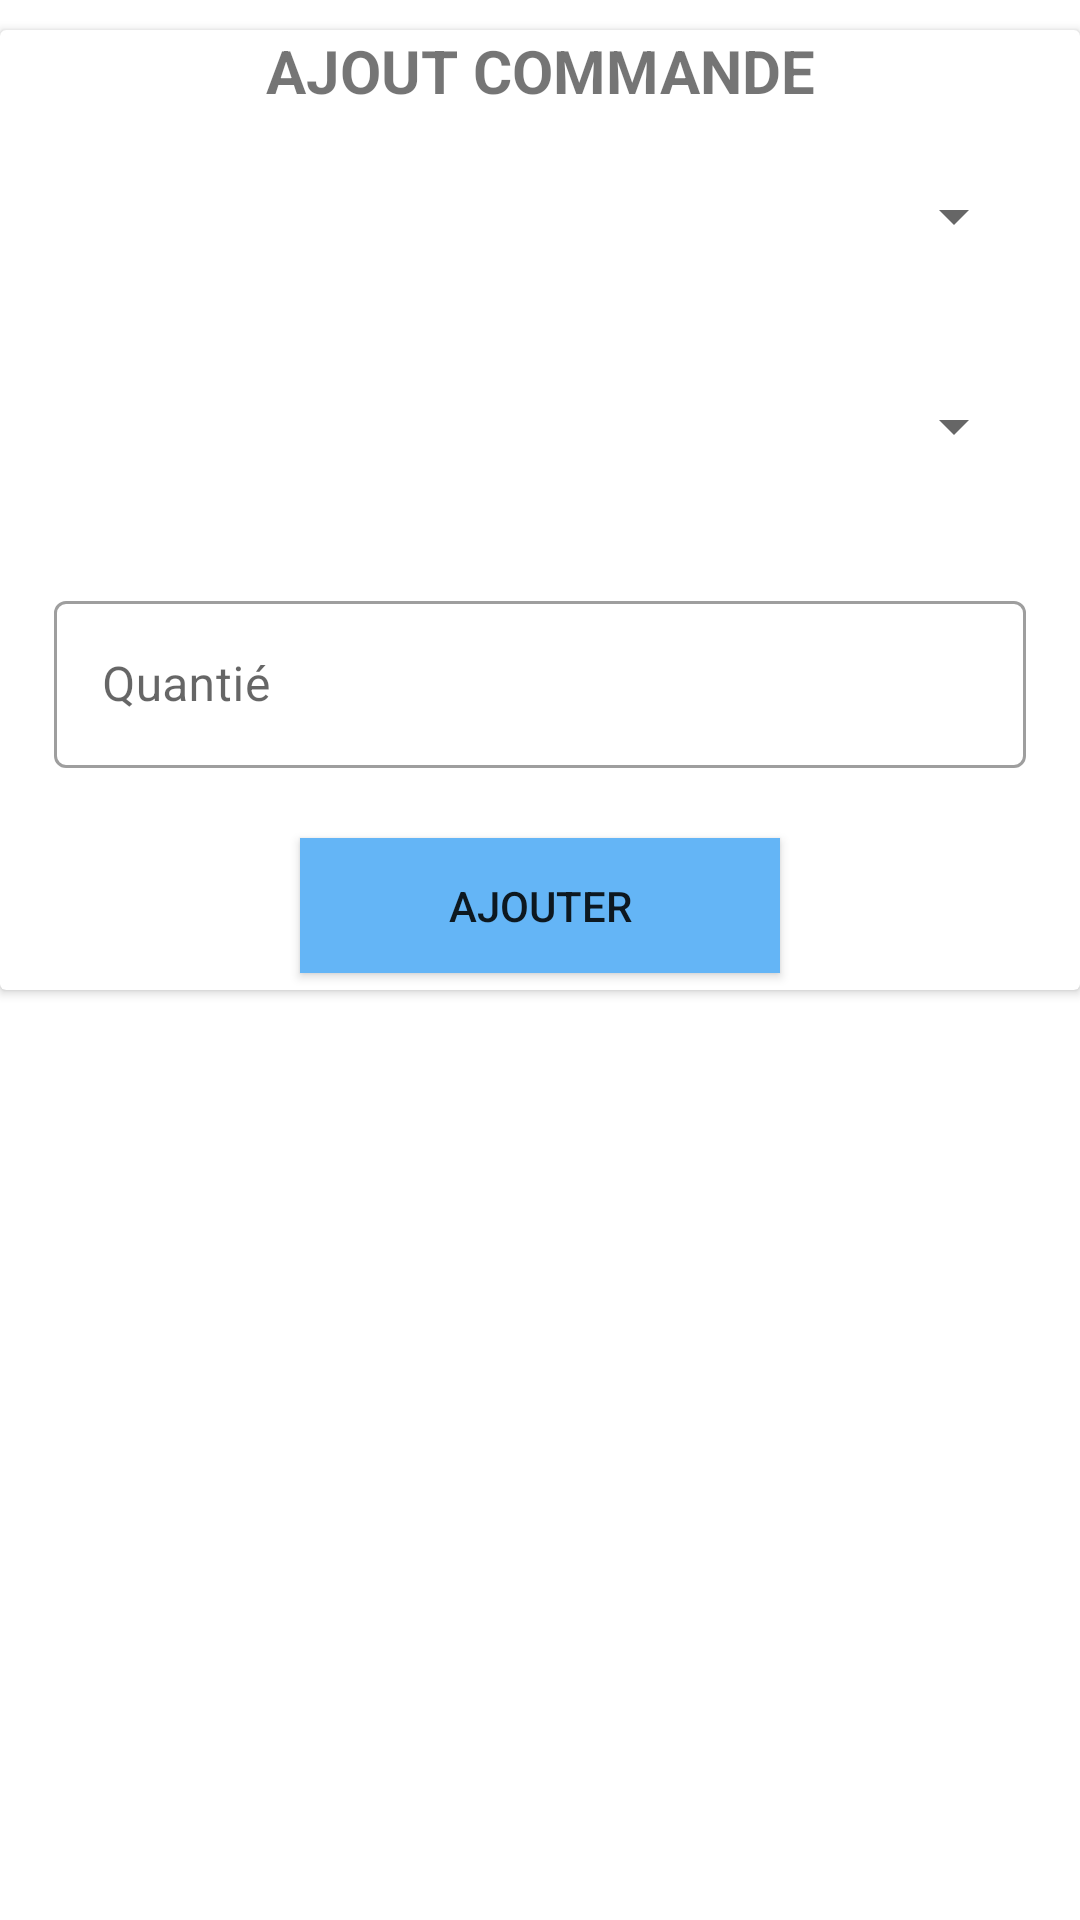

Reconstruct the res/layout file that produces this screen, plus the resources it refers to.
<!-- AndroidManifest.xml: application theme Theme.HomeDashboard -->
<!-- res/layout/activity_ajout_commande_intent.xml -->
<?xml version="1.0" encoding="utf-8"?>
<LinearLayout xmlns:android="http://schemas.android.com/apk/res/android"
    xmlns:app="http://schemas.android.com/apk/res-auto"
    xmlns:tools="http://schemas.android.com/tools"
    android:layout_width="match_parent"
    android:layout_height="match_parent"
    tools:context=".ajout_client_intent">
    <androidx.cardview.widget.CardView
        android:layout_width="match_parent"
        android:layout_marginTop="10dp"
        android:layout_height="320dp">

        <LinearLayout
            android:orientation="vertical"
            android:layout_width="match_parent"
            android:layout_height="match_parent"
            >
            <TextView
                android:text="AJOUT COMMANDE"
                android:textStyle="bold"
                android:gravity="center_horizontal"
                android:textSize="20sp"
                android:layout_width="match_parent"
                android:layout_height="wrap_content"/>
            <Spinner
                android:id="@+id/clientspinner"
                android:layout_height="50dp"
                android:layout_width="match_parent"
                android:layout_marginEnd="18dp"
                android:layout_marginStart="18dp"
                android:layout_marginBottom="10dp"
                android:layout_marginTop="10dp"
                app:layout_constraintStart_toStartOf="parent"
                app:layout_constraintTop_toTopOf="parent"/>
            <Spinner
                android:id="@+id/produitspinner"
                android:layout_height="50dp"
                android:layout_width="match_parent"
                android:layout_marginEnd="18dp"
                android:layout_marginStart="18dp"
                android:layout_marginBottom="10dp"
                android:layout_marginTop="10dp"
                app:layout_constraintStart_toStartOf="parent"
                app:layout_constraintTop_toTopOf="parent"/>
            <com.google.android.material.textfield.TextInputLayout
                android:hint="Quantié"
                style="@style/Widget.MaterialComponents.TextInputLayout.OutlinedBox"
                android:padding="18dp"
                android:layout_width="match_parent"
                android:layout_height="wrap_content">
                <com.google.android.material.textfield.TextInputEditText
                    android:id="@+id/quantite_cmd"
                    android:layout_width="match_parent"
                    android:layout_height="wrap_content"
                    android:inputType="number"/>
            </com.google.android.material.textfield.TextInputLayout>


            <LinearLayout
                android:layout_width="match_parent"
                android:layout_height="match_parent"
                android:gravity="center">
                <Button
                    android:id="@+id/btn_insert_command"
                    android:clickable="true"
                    android:foreground="?android:attr/selectableItemBackground"
                    android:text="Ajouter"
                    android:background="#64B5F6"
                    android:layout_width="160dp"
                    android:layout_height="45dp"></Button>
            </LinearLayout>
        </LinearLayout>
    </androidx.cardview.widget.CardView>
</LinearLayout>
<!-- resources referenced by this layout -->
<resources>
  <style name="Theme.HomeDashboard" parent="Theme.MaterialComponents.DayNight.DarkActionBar">
          
          <item name="colorPrimary">@color/colorPrimary</item>
          <item name="colorPrimaryVariant">@color/colorPrimaryDark</item>
          <item name="colorOnPrimary">@color/backgroundColor</item>
          
          <item name="colorSecondary">@color/green</item>
          <item name="colorSecondaryVariant">@color/green</item>
          <item name="colorOnSecondary">@color/deeppurple</item>
          
          <item name="android:statusBarColor" tools:targetApi="l">?attr/colorPrimaryVariant</item>
          
      </style>
  <color name="colorPrimary">#64B5F6</color>
  <color name="colorPrimaryDark">#E53935</color>
  <color name="backgroundColor">#FAFAFA</color>
  <color name="green">#00BFA5</color>
  <color name="deeppurple">#B39DDB</color>
</resources>
